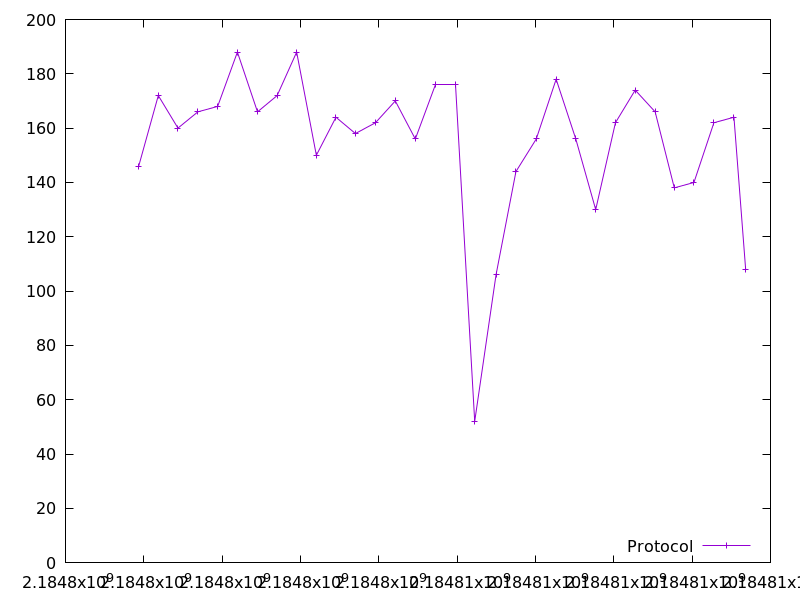

The data file committed next to this chart (first rows):
2184797869.202319, 146.0
2184798369, 172.0
2184798871, 160.0
2184799379, 166.0
2184799885, 168.0
2184800389, 188.0
2184800903, 166.0
2184801404, 172.0
2184801902, 188.0
2184802406, 150.0
2184802905, 164.0
2184803403, 158.0
2184803915, 162.0
2184804421, 170.0
2184804932, 156.0
2184805439, 176.0
2184805948, 176.0
2184806448, 52.0
2184806994, 106.0
2184807502, 144.0
2184808020, 156.0
2184808529, 178.0
2184809030, 156.0
2184809538, 130.0
2184810043, 162.0
2184810546, 174.0
2184811056, 166.0
2184811545, 138.0
2184812047, 140.0
2184812557, 162.0
2184813068, 164.0
2184813366, 108.0
